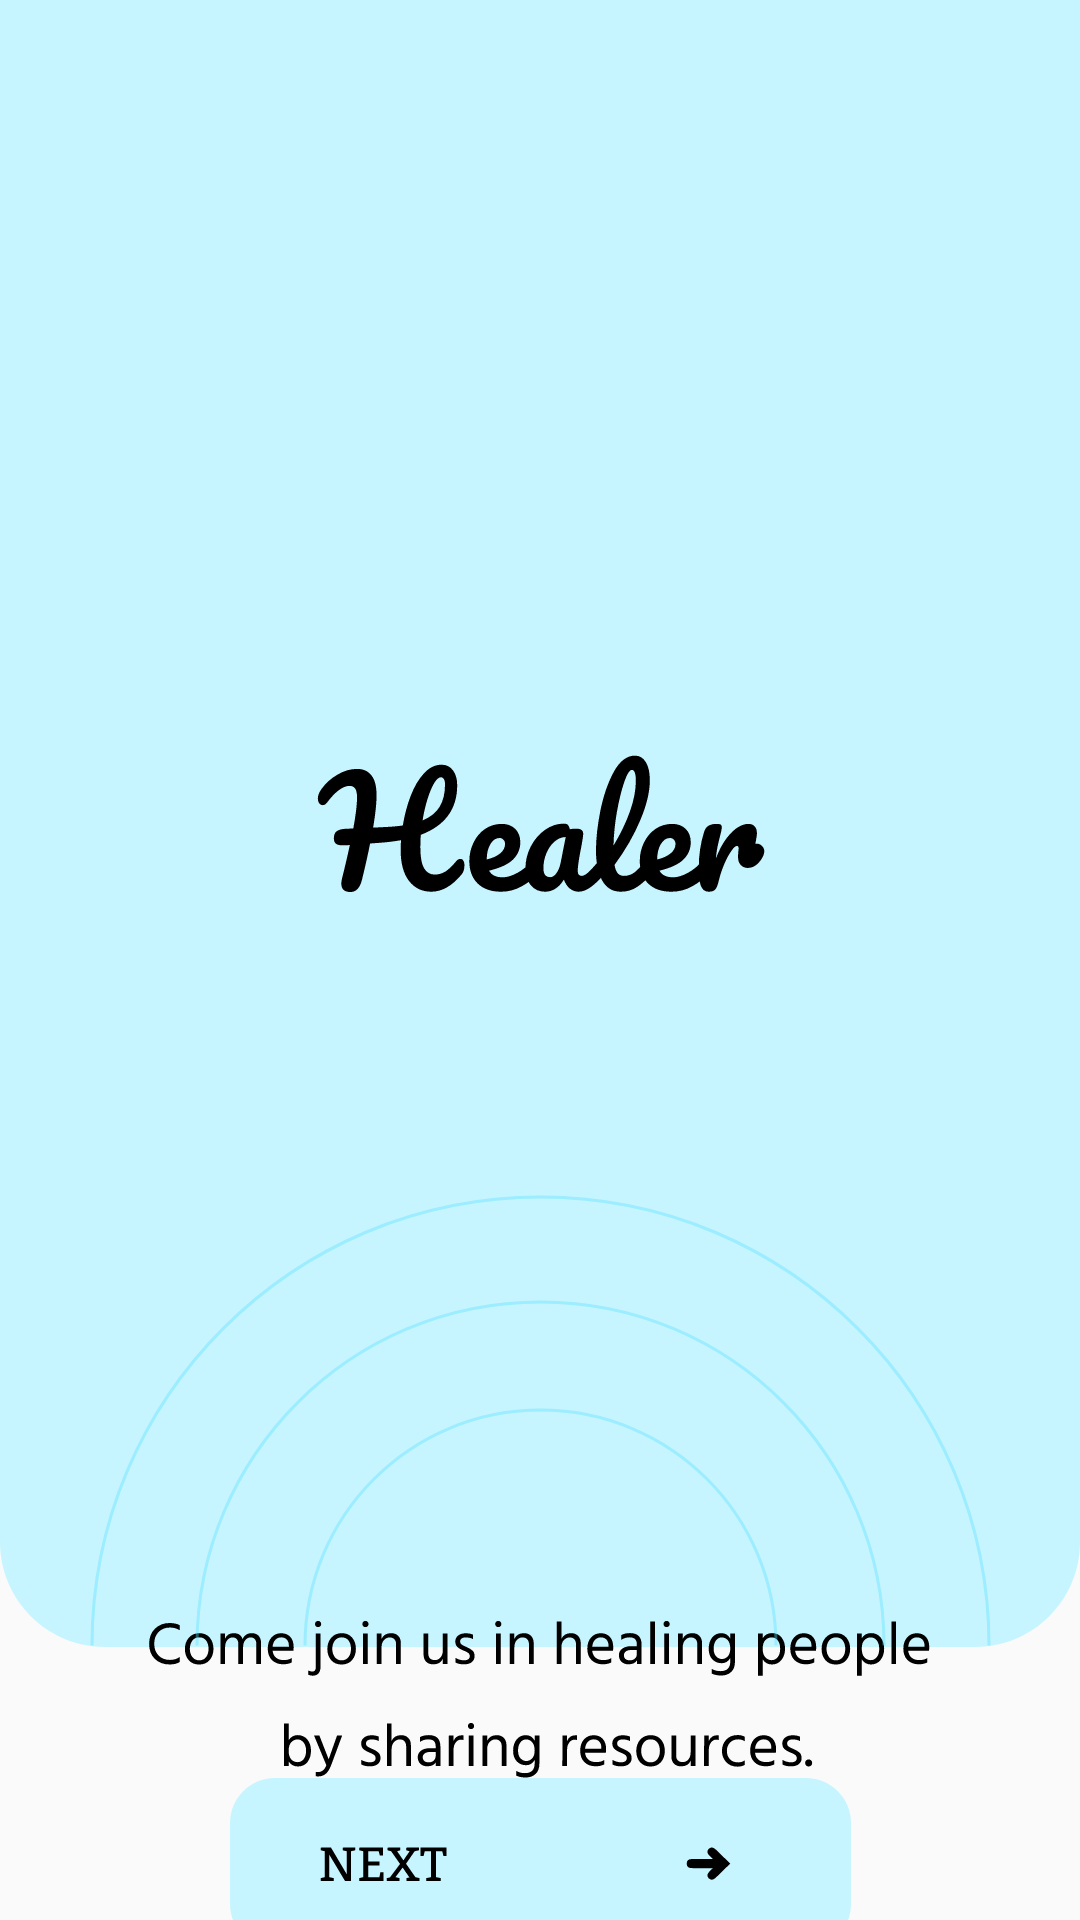

This screen was rendered from an Android layout file. Write that file and the resources it references.
<!-- AndroidManifest.xml: application theme Theme.Healer -->
<!-- res/layout/fragment_frag1.xml -->
<?xml version="1.0" encoding="utf-8"?>
<androidx.constraintlayout.widget.ConstraintLayout xmlns:android="http://schemas.android.com/apk/res/android"
    xmlns:app="http://schemas.android.com/apk/res-auto"
    xmlns:tools="http://schemas.android.com/tools"
    android:layout_width="match_parent"
    android:layout_height="match_parent"
    tools:context=".MainActivity">

    <com.google.android.material.imageview.ShapeableImageView
        android:id="@+id/Rectangle"
        android:layout_width="match_parent"

        android:layout_height="wrap_content"
        android:background="@drawable/rectangle"
        android:backgroundTintMode="screen"
        app:layout_constraintEnd_toEndOf="parent"
        app:layout_constraintStart_toStartOf="parent"
        app:layout_constraintTop_toTopOf="parent" />

    <com.google.android.material.imageview.ShapeableImageView
        android:id="@+id/text_onboard"
        android:layout_width="wrap_content"
        android:layout_height="wrap_content"
        android:background="@drawable/healer"
        app:layout_constraintBottom_toBottomOf="@+id/Rectangle"
        app:layout_constraintEnd_toEndOf="parent"
        app:layout_constraintStart_toStartOf="parent"
        app:layout_constraintTop_toTopOf="parent" />

    <com.google.android.material.imageview.ShapeableImageView
        android:id="@+id/text_line"
        android:layout_width="wrap_content"
        android:layout_height="wrap_content"
        android:background="@drawable/text_onboard"
        app:layout_constraintBottom_toTopOf="@+id/next_button"
        app:layout_constraintEnd_toEndOf="parent"
        app:layout_constraintHorizontal_bias="0.5"
        app:layout_constraintStart_toStartOf="parent"
        app:layout_constraintTop_toBottomOf="@+id/Rectangle" />

    <com.google.android.material.imageview.ShapeableImageView
        android:id="@+id/next_button"
        android:layout_width="wrap_content"
        android:layout_height="wrap_content"
        android:background="@drawable/button_next"
        android:clickable="true"
        android:contentDescription="Next"
        android:contextClickable="false"
        app:layout_constraintBottom_toBottomOf="parent"
        app:layout_constraintEnd_toEndOf="parent"
        app:layout_constraintHorizontal_bias="0.5"
        app:layout_constraintStart_toStartOf="parent"
        app:layout_constraintTop_toBottomOf="@+id/text_line"
        tools:ignore="ImageContrastCheck" />

    <com.google.android.material.imageview.ShapeableImageView
        android:id="@+id/next"
        android:layout_width="wrap_content"
        android:layout_height="wrap_content"
        android:layout_marginStart="30dp"
        android:background="@drawable/next"
        android:clickable="false"
        android:contextClickable="false"
        app:layout_constraintBottom_toBottomOf="@id/next_button"
        app:layout_constraintStart_toStartOf="@id/next_button"
        app:layout_constraintTop_toTopOf="@+id/next_button"
        tools:ignore="ImageContrastCheck" />

    <com.google.android.material.imageview.ShapeableImageView
        android:id="@+id/arrow"
        android:layout_width="wrap_content"
        android:layout_height="wrap_content"
        android:layout_marginEnd="40dp"
        android:background="@drawable/arrow"
        android:clickable="false"
        android:contextClickable="false"
        app:layout_constraintBottom_toBottomOf="@id/next_button"
        app:layout_constraintEnd_toEndOf="@+id/next_button"
        app:layout_constraintTop_toTopOf="@id/next_button"
        tools:ignore="ImageContrastCheck" />

    <com.google.android.material.imageview.ShapeableImageView
        android:id="@+id/ellipse1"
        android:layout_width="wrap_content"
        android:layout_height="wrap_content"
        android:background="@drawable/ellipse1"
        android:clickable="false"
        android:contextClickable="false"
        app:layout_constraintBottom_toBottomOf="@+id/Rectangle"
        app:layout_constraintEnd_toEndOf="parent"
        app:layout_constraintStart_toStartOf="parent"
        tools:ignore="ImageContrastCheck" />

    <com.google.android.material.imageview.ShapeableImageView
        android:id="@+id/ellipse2"
        android:layout_width="wrap_content"
        android:layout_height="wrap_content"
        android:background="@drawable/ellipse2"
        android:clickable="false"
        android:contextClickable="false"
        app:layout_constraintBottom_toBottomOf="@+id/Rectangle"
        app:layout_constraintEnd_toEndOf="parent"
        app:layout_constraintStart_toStartOf="parent"
        tools:ignore="ImageContrastCheck" />

    <com.google.android.material.imageview.ShapeableImageView
        android:id="@+id/ellipse3"
        android:layout_width="wrap_content"
        android:layout_height="wrap_content"
        android:background="@drawable/ellipse3"
        android:clickable="false"
        android:contextClickable="false"
        app:layout_constraintBottom_toBottomOf="@+id/Rectangle"
        app:layout_constraintEnd_toEndOf="parent"
        app:layout_constraintStart_toStartOf="parent"
        tools:ignore="ImageContrastCheck" />

    <com.google.android.material.imageview.ShapeableImageView
        android:id="@+id/heart1"
        android:layout_width="wrap_content"
        android:layout_height="wrap_content"
        android:layout_marginStart="10dp"
        android:layout_marginEnd="15dp"
        android:layout_marginBottom="10dp"

        android:background="@drawable/heart"
        android:clickable="false"
        android:contextClickable="false"
        app:layout_constraintBottom_toBottomOf="@+id/Rectangle"
        app:layout_constraintEnd_toStartOf="@+id/ellipse3"
        app:layout_constraintStart_toStartOf="@+id/ellipse1"
        tools:ignore="ImageContrastCheck" />
</androidx.constraintlayout.widget.ConstraintLayout>
<!-- resources referenced by this layout -->
<resources>
  <!-- drawable arrow (drawable) -->
  <vector xmlns:android="http://schemas.android.com/apk/res/android"
      android:width="15dp"
      android:height="12dp"
      android:viewportWidth="15"
      android:viewportHeight="12">
      <path
          android:fillColor="#FF000000"
          android:pathData="M8.6 11.56c0.45 0 0.88-0.24 1.65-0.98l4.5-4.38-4.6-4.48C9.49 1.08 9.03 0.84 8.6 0.84c-0.75 0-1.47 0.77-1.47 1.44 0 0.2 0.06 0.43 0.2 0.67C7.48 3.2 7.77 3.51 8.2 3.93l0.78 0.75h-6.6c-0.61 0-1.06 0.05-1.32 0.14C0.55 5.03 0.25 5.43 0.25 6.2c0 0.38 0.08 0.69 0.22 0.9 0.29 0.44 0.69 0.62 1.9 0.62h6.61c-0.69 0.62-1.85 1.65-1.85 2.4 0 0.69 0.73 1.44 1.47 1.44Z"/>
  </vector>
  <!-- drawable button_next (drawable) -->
  <vector xmlns:android="http://schemas.android.com/apk/res/android"
      android:width="207dp"
      android:height="57dp"
      android:viewportWidth="207"
      android:viewportHeight="57">
      <path
          android:fillColor="#FFC7F5FF"
          android:pathData="M0 15c0-8.28 6.72-15 15-15h177c8.28 0 15 6.72 15 15v27c0 8.28-6.72 15-15 15h-177c-8.28 0-15-6.72-15-15z"/>
  </vector>
  <!-- drawable ellipse1 (drawable) -->
  <vector xmlns:android="http://schemas.android.com/apk/res/android"
      android:width="301dp"
      android:height="151dp"
      android:viewportWidth="301"
      android:viewportHeight="151">
      <path
          android:strokeColor="#665BE2FF"
          android:strokeWidth="1"
          android:pathData="M300 150.5C300 67.93 233.07 1 150.5 1S1 67.93 1 150.5"/>
  </vector>
  <!-- drawable ellipse2 (drawable) -->
  <vector xmlns:android="http://schemas.android.com/apk/res/android"
      android:width="159dp"
      android:height="80dp"
      android:viewportWidth="159"
      android:viewportHeight="80">
      <path
          android:strokeColor="#665BE2FF"
          android:strokeWidth="1"
          android:pathData="M158 79.5C158 36.15 122.85 1 79.5 1S1 36.15 1 79.5"/>
  </vector>
  <!-- drawable ellipse3 (drawable) -->
  <vector xmlns:android="http://schemas.android.com/apk/res/android"
      android:width="231dp"
      android:height="116dp"
      android:viewportWidth="231"
      android:viewportHeight="116">
      <path
          android:strokeColor="#665BE2FF"
          android:strokeWidth="1"
          android:pathData="M230 115.5C230 52.26 178.74 1 115.5 1S1 52.26 1 115.5"/>
  </vector>
  <!-- drawable heart (drawable) -->
  <vector xmlns:android="http://schemas.android.com/apk/res/android"
      android:width="20dp"
      android:height="20dp"
      android:viewportWidth="20"
      android:viewportHeight="20">
      <path
          android:pathData="M5.36 0l14.01 5.36-5.36 14-14-5.35z"/>
  </vector>
  <!-- drawable rectangle (drawable) -->
  <vector xmlns:android="http://schemas.android.com/apk/res/android"
      android:width="360dp"
      android:height="549dp"
      android:viewportWidth="360"
      android:viewportHeight="549">
      <path
          android:fillColor="#FFC7F5FF"
          android:pathData="M0 0h360v514c0 19.33-15.67 35-35 35H35c-19.33 0-35-15.67-35-35V0Z"/>
  </vector>
  <style name="Theme.Healer" parent="Theme.AppCompat.DayNight.NoActionBar">
          
          <item name="colorPrimary">@color/Primary</item>
          <item name="colorPrimaryVariant">#18CCA8</item>
          <item name="colorOnPrimary">@color/white</item>
          <item name="android:windowFullscreen">false</item>
          
          <item name="colorSecondary">@color/teal_200</item>
          <item name="colorSecondaryVariant">@color/teal_700</item>
          <item name="colorOnSecondary">@color/black</item>
          
          <item name="android:statusBarColor">@color/Primary</item>
          <item name="android:windowLightStatusBar">true</item>
          
      </style>
  <color name="Primary">#FFC7F5FF</color>
  <color name="white">#FFFFFFFF</color>
  <color name="teal_200">#FF03DAC5</color>
  <color name="teal_700">#FF018786</color>
  <color name="black">#FF000000</color>
</resources>
